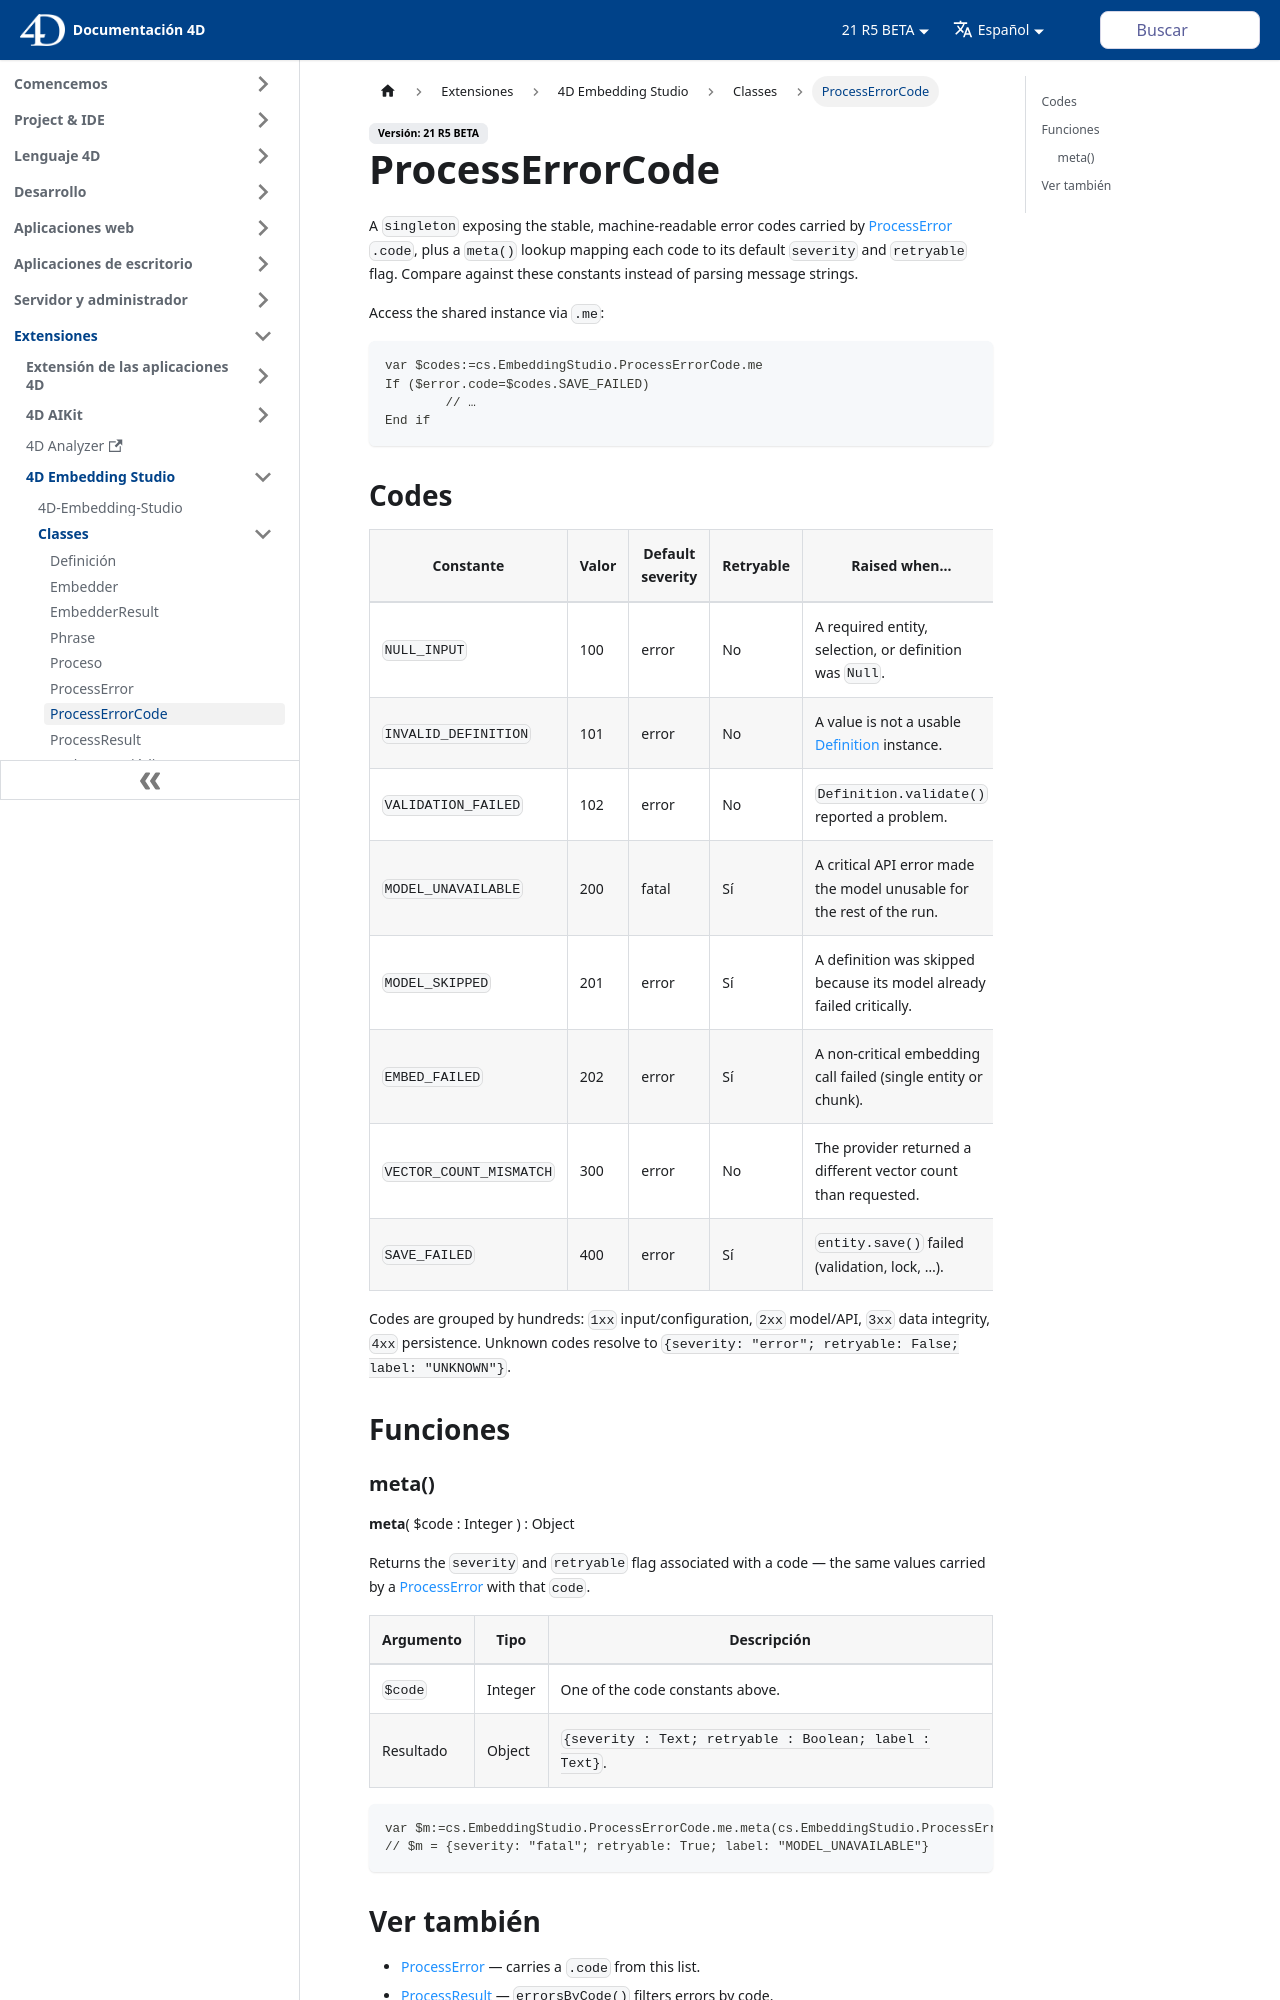

repository: 4d/docs · page: es/embedding-studio/Classes/processerrorcode.html · generator: docusaurus

---
id: processerrorcode
title: ProcessErrorCode
---

# ProcessErrorCode

A `singleton` exposing the stable, machine-readable error codes carried by [ProcessError](ProcessError.md) `.code`, plus a `meta()` lookup mapping each code to its default `severity` and `retryable` flag. Compare against these constants instead of parsing message strings.

Access the shared instance via `.me`:

```4d
var $codes:=cs.EmbeddingStudio.ProcessErrorCode.me
If ($error.code=$codes.SAVE_FAILED)
	// …
End if
```

## Codes

| Constant                | Value | Default severity | Retryable | Raised when…                                                              |
|-------------------------|-------|------------------|-----------|--------------------------------------------------------------------------|
| `NULL_INPUT`            | 100   | error            | No        | A required entity, selection, or definition was `Null`.                   |
| `INVALID_DEFINITION`    | 101   | error            | No        | A value is not a usable [Definition](Definition.md) instance.            |
| `VALIDATION_FAILED`     | 102   | error            | No        | `Definition.validate()` reported a problem.                              |
| `MODEL_UNAVAILABLE`     | 200   | fatal            | Yes       | A critical API error made the model unusable for the rest of the run.    |
| `MODEL_SKIPPED`         | 201   | error            | Yes       | A definition was skipped because its model already failed critically.    |
| `EMBED_FAILED`          | 202   | error            | Yes       | A non-critical embedding call failed (single entity or chunk).          |
| `VECTOR_COUNT_MISMATCH` | 300   | error            | No        | The provider returned a different vector count than requested.           |
| `SAVE_FAILED`           | 400   | error            | Yes       | `entity.save()` failed (validation, lock, …).                            |

Codes are grouped by hundreds: `1xx` input/configuration, `2xx` model/API, `3xx` data integrity, `4xx` persistence. Unknown codes resolve to `{severity: "error"; retryable: False; label: "UNKNOWN"}`.

## Functions
